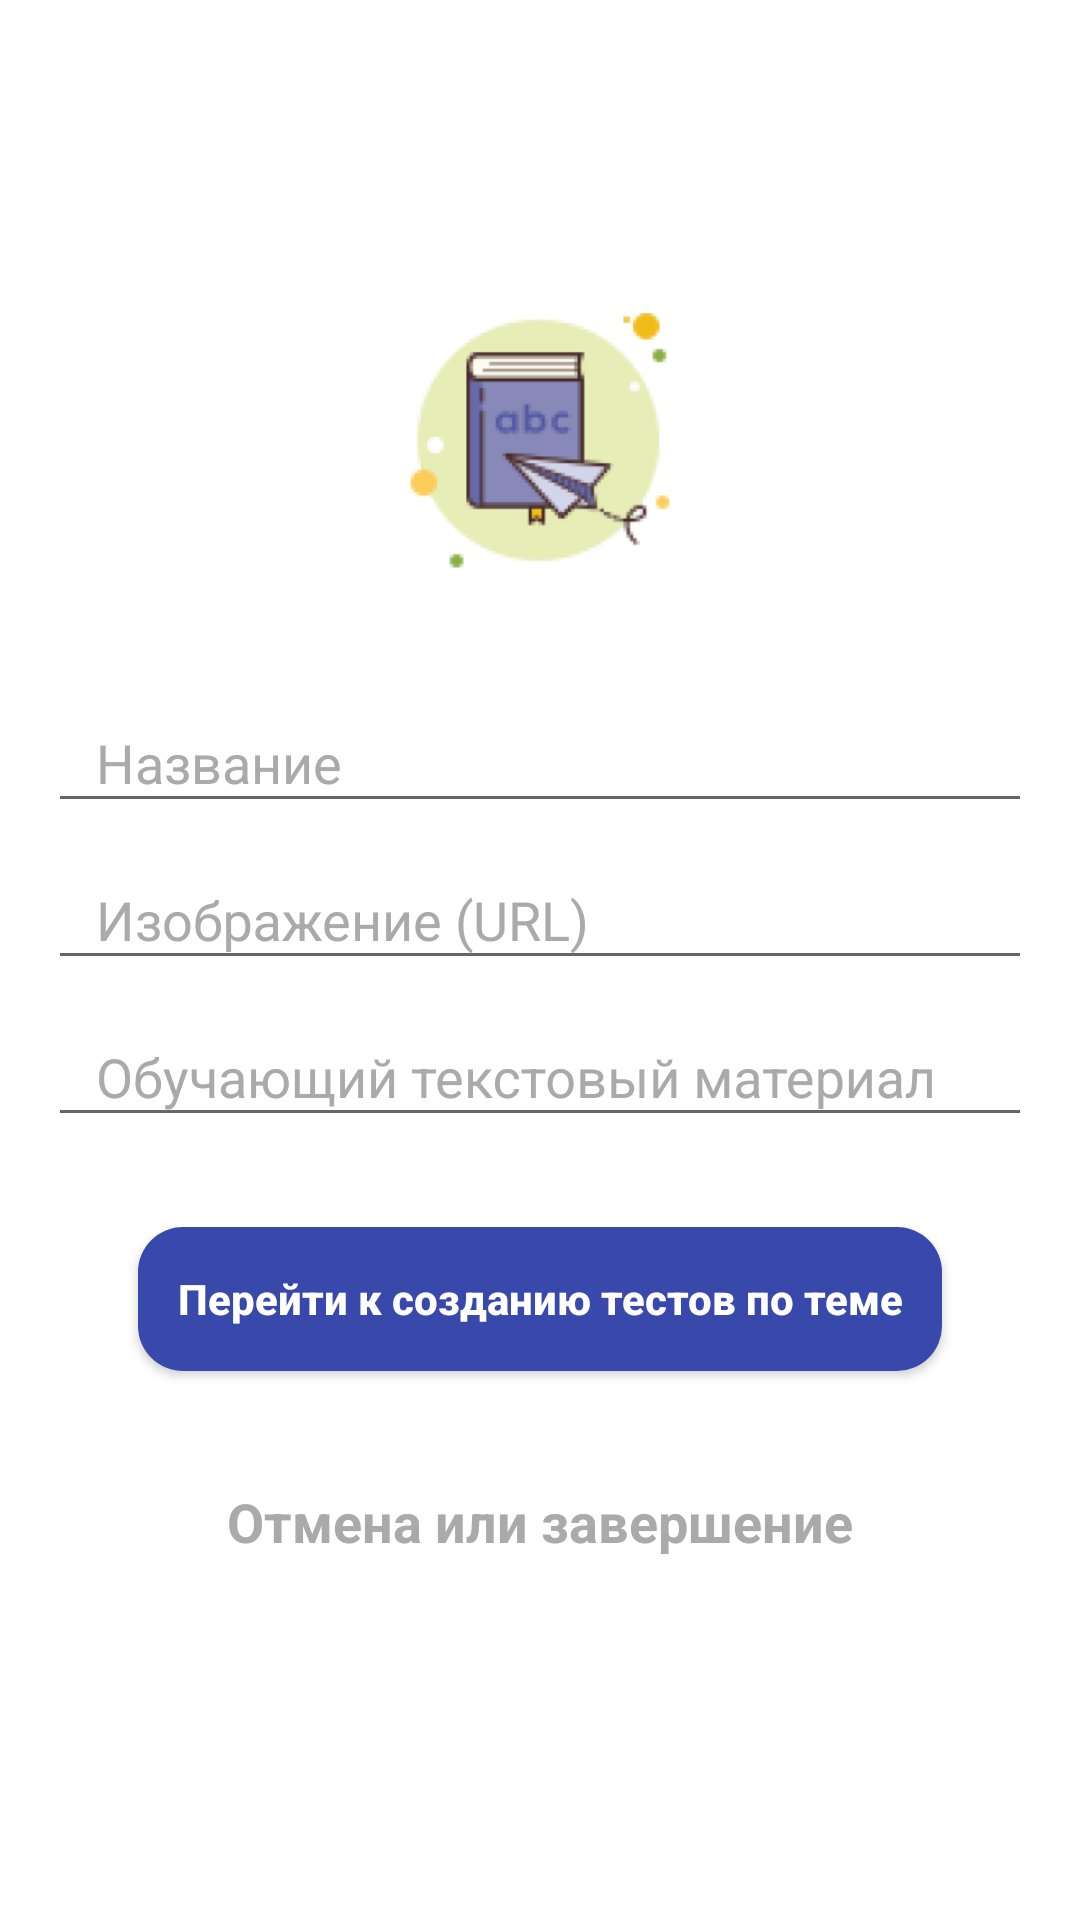

This screen was rendered from an Android layout file. Write that file and the resources it references.
<!-- AndroidManifest.xml: application theme AppTheme -->
<!-- res/layout/activity_create_new_part.xml -->
<?xml version="1.0" encoding="utf-8"?>
<ScrollView
    xmlns:android="http://schemas.android.com/apk/res/android"
    xmlns:app="http://schemas.android.com/apk/res-auto"
    xmlns:tools="http://schemas.android.com/tools"
    android:layout_width="match_parent"
    android:layout_height="wrap_content"
    android:background="?attr/backgroundColor"
    tools:context=".courses.CreateNewPartActivity">

    <androidx.constraintlayout.widget.ConstraintLayout
        android:layout_width="match_parent"
        android:layout_height="wrap_content">

        <include
            android:id="@+id/toolbar"
            layout="@layout/toolbar_layout"/>

        <TextView
            android:id="@+id/titleToolbar"
            android:layout_width="wrap_content"
            android:layout_height="wrap_content"

            android:layout_centerInParent="true"
            android:fontFamily="sans-serif"
            android:textAlignment="center"
            android:textColor="@color/colorAccent"
            android:textSize="20sp"
            android:textStyle="bold"

            app:layout_constraintBottom_toBottomOf="@+id/toolbar"
            app:layout_constraintEnd_toEndOf="@+id/toolbar"
            app:layout_constraintStart_toStartOf="@+id/toolbar"
            app:layout_constraintTop_toTopOf="parent"

            tools:text="Создание новой темы"
            tools:textColor="@color/colorAccent" />

        <LinearLayout
            android:id="@+id/layoutPart"
            android:layout_width="match_parent"
            android:layout_height="wrap_content"
            android:layout_below="@id/toolbar"
            android:gravity="center_horizontal"
            android:orientation="vertical"
            android:padding="16dp"
            app:layout_constraintEnd_toEndOf="parent"
            app:layout_constraintStart_toStartOf="parent"
            app:layout_constraintTop_toBottomOf="@+id/toolbar">

            <ImageView
                android:id="@+id/courseImageViewC"
                android:layout_width="150dp"
                android:layout_height="150dp"

                android:background="@mipmap/ic_book_foreground" />

            <com.google.android.material.textfield.TextInputLayout
                android:layout_width="match_parent"
                android:layout_height="wrap_content"
                android:backgroundTint="?attr/hintColor"
                android:hint="@string/title"
                android:textColorHint="?attr/hintColor"
                app:boxBackgroundColor="?attr/hintColor"
                app:boxStrokeColor="?attr/hintColor">

                <com.google.android.material.textfield.TextInputEditText
                    android:id="@+id/titleEditTextP"
                    android:layout_width="match_parent"
                    android:layout_height="wrap_content"

                    android:ems="10"
                    android:textColor="?attr/textColor"
                    android:textColorHint="?attr/textColor"

                    android:paddingLeft="16dp" />

            </com.google.android.material.textfield.TextInputLayout>

            <com.google.android.material.textfield.TextInputLayout
                android:layout_width="match_parent"
                android:layout_height="wrap_content"
                android:backgroundTint="?attr/hintColor"
                android:hint="@string/imageURL"
                android:textColorHint="?attr/hintColor"
                app:boxBackgroundColor="?attr/hintColor"
                app:boxStrokeColor="?attr/hintColor">

                <com.google.android.material.textfield.TextInputEditText
                    android:id="@+id/imagePartUrlEditTextP"
                    android:layout_width="match_parent"
                    android:layout_height="wrap_content"

                    android:ems="10"
                    android:textColor="?attr/textColor"
                    android:textColorHint="?attr/textColor"
                    android:maxHeight="60dp"

                    android:paddingLeft="16dp" />

            </com.google.android.material.textfield.TextInputLayout>

            <com.google.android.material.textfield.TextInputLayout
                android:layout_width="match_parent"
                android:layout_height="wrap_content"
                android:backgroundTint="?attr/hintColor"
                android:hint="@string/infoText"
                android:maxHeight="180dp"
                android:textColorHint="?attr/hintColor"
                app:boxBackgroundColor="?attr/hintColor"
                app:boxStrokeColor="?attr/hintColor">

                <com.google.android.material.textfield.TextInputEditText
                    android:id="@+id/textEditTextP"
                    android:layout_width="match_parent"
                    android:layout_height="wrap_content"

                    android:ems="10"
                    android:textColor="?attr/textColor"
                    android:textColorHint="?attr/textColor"

                    android:paddingLeft="16dp" />

            </com.google.android.material.textfield.TextInputLayout>

            <Button
                android:id="@+id/createPartButtonP"
                android:layout_width="match_parent"
                android:layout_height="wrap_content"

                android:text="@string/goToCreatingTests"
                android:textColor="@android:color/white"
                android:textAllCaps="false"
                android:textStyle="bold"

                android:layout_margin="30dp"
                android:background="@drawable/button" />

            <TextView
                android:id="@+id/cancelButton"
                android:layout_width="wrap_content"
                android:layout_height="wrap_content"

                android:text="@string/cancel"
                android:textColor="?attr/hintColor"
                android:textSize="18sp"
                android:textStyle="bold"

                android:layout_margin="8dp"
                app:layout_constraintBottom_toBottomOf="parent"
                app:layout_constraintEnd_toEndOf="parent"
                app:layout_constraintStart_toStartOf="parent"
                app:layout_constraintTop_toBottomOf="@+id/layoutPart" />

        </LinearLayout>

    </androidx.constraintlayout.widget.ConstraintLayout>
</ScrollView>
<!-- res/layout/toolbar_layout.xml (included above) -->
<?xml version="1.0" encoding="utf-8"?>
<androidx.appcompat.widget.Toolbar
    xmlns:android="http://schemas.android.com/apk/res/android"
    xmlns:app="http://schemas.android.com/apk/res-auto"
    android:layout_height="wrap_content"
    android:layout_width="match_parent"
    android:id="@+id/toolbar"
    android:background="@android:color/transparent"
    app:titleTextColor="@android:color/transparent"
    android:theme="@style/ThemeOverlay.AppCompat.Dark.ActionBar">

</androidx.appcompat.widget.Toolbar>
<!-- resources referenced by this layout -->
<resources>
  <color name="colorAccent">#7551B5</color>
  <!-- drawable button (drawable) -->
  <?xml version="1.0" encoding="utf-8"?>
  <selector xmlns:android="http://schemas.android.com/apk/res/android" >
      <item android:state_pressed="true">
          <shape android:shape="rectangle" >
              <corners android:radius="15dp" />
              <solid android:color="?attr/buttonColor"/>
          </shape>
      </item>
      <item>
          <shape android:shape="rectangle"  >
              <corners android:radius="15dp" />
              <solid android:color="?attr/buttonColor"/>
          </shape>
      </item>
  </selector>
  <!-- mipmap ic_book_foreground: png bitmap (mipmap-hdpi, 7165 bytes) -->
  <string name="cancel">Отмена или завершение</string>
  <string name="goToCreatingTests">Перейти к созданию тестов по теме</string>
  <string name="imageURL">Изображение (URL)</string>
  <string name="infoText">Обучающий текстовый материал</string>
  <string name="title">Название</string>
  <style name="AppTheme" parent="Theme.AppCompat.Light.NoActionBar">
          
          <item name="colorPrimary">@color/colorPrimary</item>
          <item name="colorPrimaryDark">@color/colorPrimaryDark</item>
          <item name="colorAccent">@color/colorAccent</item>
  
          <item name="backgroundColor">#FFFFFF</item>
          <item name="textColor">#000000</item>
          <item name="buttonColor">#3949AB</item>
          <item name="hintColor">@android:color/darker_gray</item>
  
          <item name="backgroundMessageColor">@color/colorAccent</item>
          
          <item name="android:windowAnimationStyle">@style/WindowAnimationTransition</item>
      </style>
  <color name="colorPrimary">#7551B5</color>
  <color name="colorPrimaryDark">#AB58B4</color>
  <style name="WindowAnimationTransition">
          <item name="android:windowEnterAnimation">@android:anim/fade_in</item>
          <item name="android:windowExitAnimation">@android:anim/fade_out</item>
      </style>
</resources>
